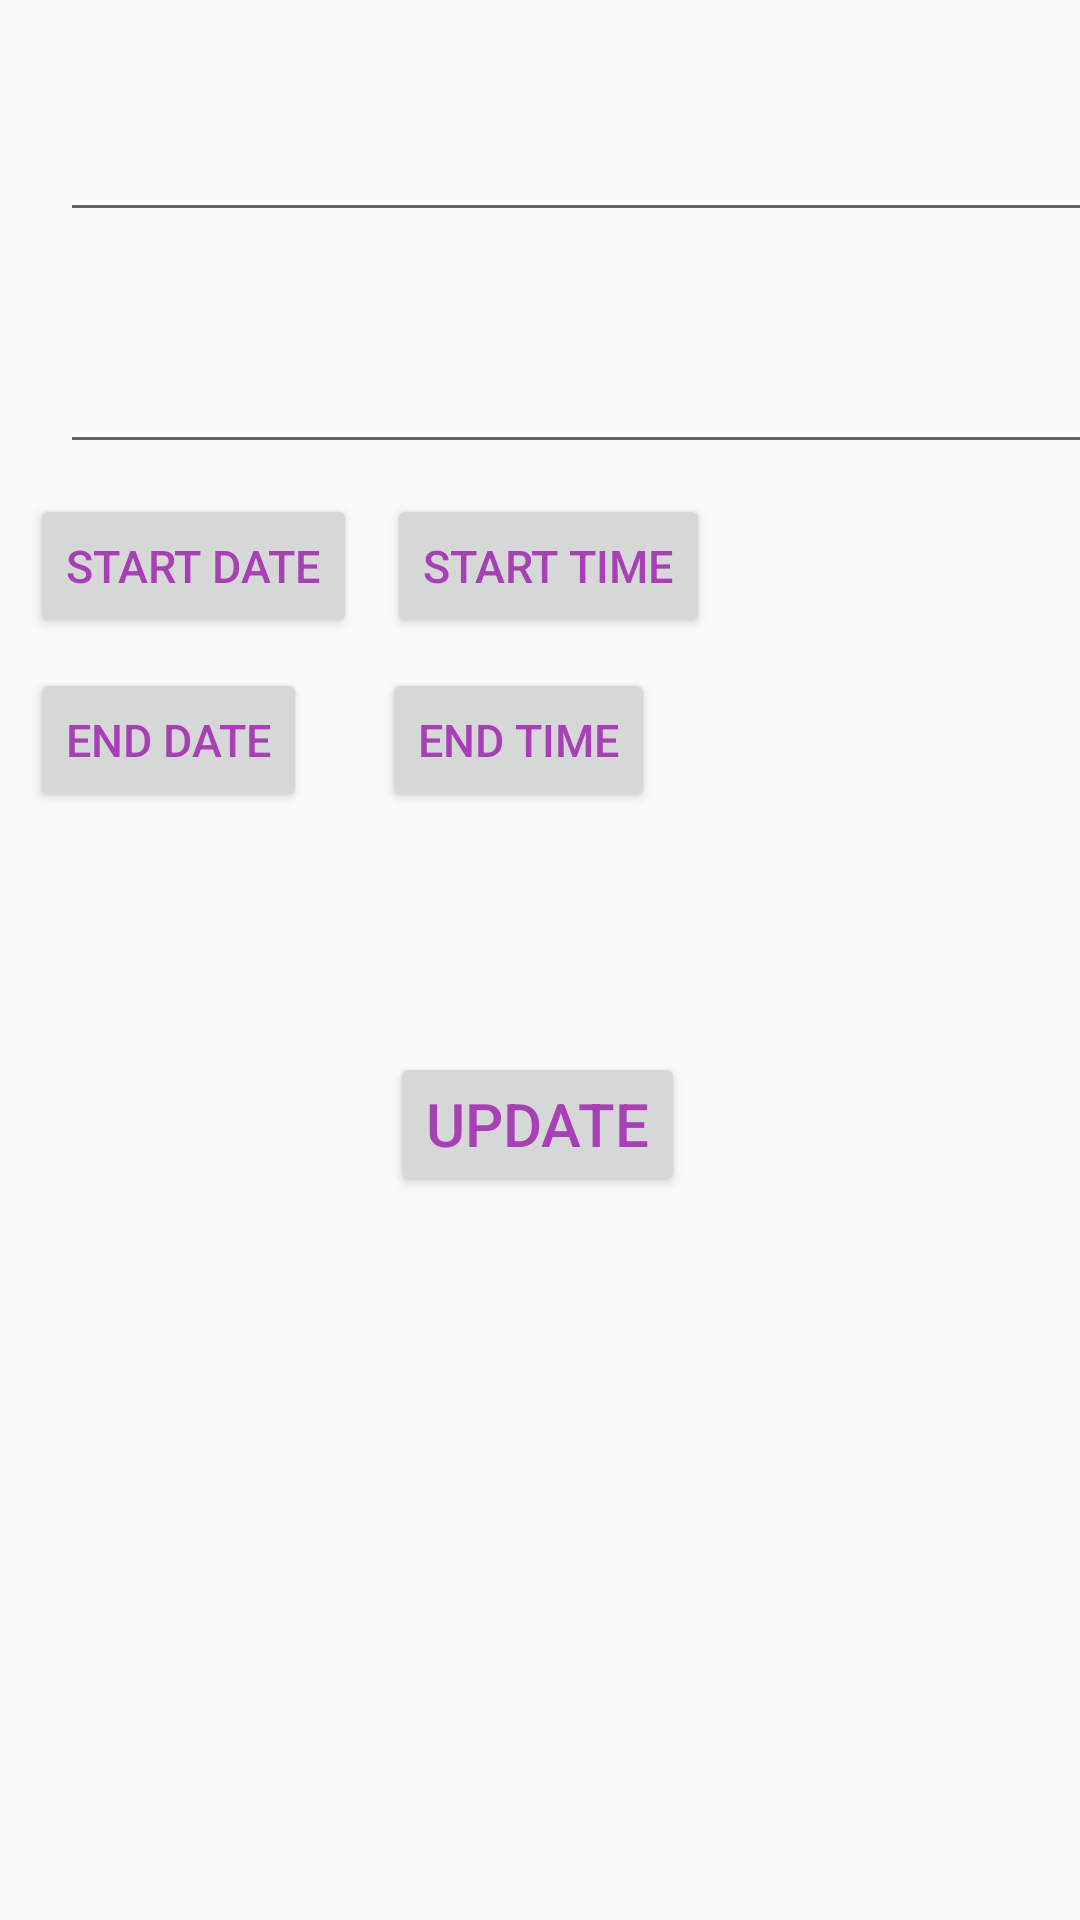

Here is an Android app screen rendered from its layout file. Give the layout XML and the strings, colors and styles it references.
<!-- AndroidManifest.xml: application theme AppTheme -->
<!-- res/layout/activity_edit_event.xml -->
<?xml version="1.0" encoding="utf-8"?>
<android.support.constraint.ConstraintLayout xmlns:android="http://schemas.android.com/apk/res/android"
    xmlns:app="http://schemas.android.com/apk/res-auto"
    xmlns:tools="http://schemas.android.com/tools"
    android:layout_width="match_parent"
    android:layout_height="match_parent"
    tools:context="com.example.yarasabry.store2.AddActivity">

    <LinearLayout
        android:layout_width="368dp"
        android:layout_height="495dp"
        android:orientation="vertical"
        tools:layout_editor_absoluteY="8dp"
        tools:layout_editor_absoluteX="8dp">

        <EditText
            android:id="@+id/update_name"
            android:layout_width="350dp"
            android:layout_height="wrap_content"
            android:layout_alignParentTop="true"
            android:layout_centerHorizontal="true"
            android:layout_marginTop="20dp"
            android:textColor="@color/btn"
            android:textSize="30sp"
            android:layout_marginLeft="20dp"/>
        <EditText
            android:id="@+id/update_location"
            android:layout_width="350dp"
            android:layout_height="wrap_content"
            android:layout_alignParentTop="true"
            android:layout_centerHorizontal="true"
            android:layout_marginTop="20dp"
            android:textColor="@color/btn"
            android:textSize="30sp"
            android:layout_marginLeft="20dp"
            />
        <LinearLayout
            android:layout_width="match_parent"
            android:layout_height="wrap_content"
            android:orientation="horizontal"
            android:layout_marginTop="10dp">
            <Button
                android:id="@+id/start_date_btn"
                android:layout_width="wrap_content"
                android:layout_height="wrap_content"
                android:text="@string/startdate"
                android:textSize="15sp"
                android:layout_marginLeft="10dp"
                android:textColor="#a73fb5"
                />
            <Button
                android:id="@+id/start_time_btn"
                android:layout_width="wrap_content"
                android:layout_height="wrap_content"
                android:layout_marginLeft="10dp"
                android:text="@string/starttime"
                android:textSize="15sp"
                android:textColor="@color/btn" />
            <TextView
                android:id="@+id/update_startdate"
                android:layout_width="wrap_content"
                android:layout_height="wrap_content"
                android:layout_marginLeft="10dp"
                android:textSize="15sp"
                android:textColor="#a73fb5"/>


        </LinearLayout>

        <LinearLayout
            android:layout_width="match_parent"
            android:layout_height="wrap_content"
            android:orientation="horizontal"
            android:layout_marginTop="10dp">
            <Button
                android:id="@+id/end_date_btn"
                android:layout_width="wrap_content"
                android:layout_height="wrap_content"
                android:text="@string/enddate"
                android:textSize="15sp"
                android:layout_marginLeft="10dp"
                android:textColor="@color/btn" />
            <Button
                android:id="@+id/end_time_btn"
                android:layout_width="wrap_content"
                android:layout_height="wrap_content"
                android:layout_marginLeft="25dp"
                android:text="@string/endtime"
                android:textSize="15sp"
                android:textColor="#a73fb5" />
            <TextView
                android:id="@+id/update_enddate"
                android:layout_width="wrap_content"
                android:layout_height="wrap_content"
                android:layout_marginLeft="10dp"
                android:textSize="15sp"
                android:textColor="@color/btn"/>


        </LinearLayout>

        <Button
            android:id="@+id/submit"
            android:layout_width="wrap_content"
            android:layout_height="wrap_content"
            android:layout_marginLeft="130dp"
            android:layout_marginTop="80dp"
            android:text="@string/update"
            android:textSize="20sp"
            android:onClick="Update"
            android:textColor="@color/btn" />

    </LinearLayout>

</android.support.constraint.ConstraintLayout>
<!-- resources referenced by this layout -->
<resources>
  <color name="btn">#a73fb5</color>
  <string name="enddate">End Date</string>
  <string name="endtime">End Time</string>
  <string name="startdate">Start Date</string>
  <string name="starttime">Start Time</string>
  <string name="update">Update</string>
  <style name="AppTheme" parent="Theme.AppCompat.Light.DarkActionBar">
          
          <item name="colorPrimary">@color/colorPrimary</item>
          <item name="colorPrimaryDark">@color/colorPrimaryDark</item>
          <item name="colorAccent">@color/colorAccent</item>
      </style>
  <color name="colorPrimary">#a73fb5</color>
  <color name="colorPrimaryDark">#bf67c9</color>
  <color name="colorAccent">#a73fb5</color>
</resources>
